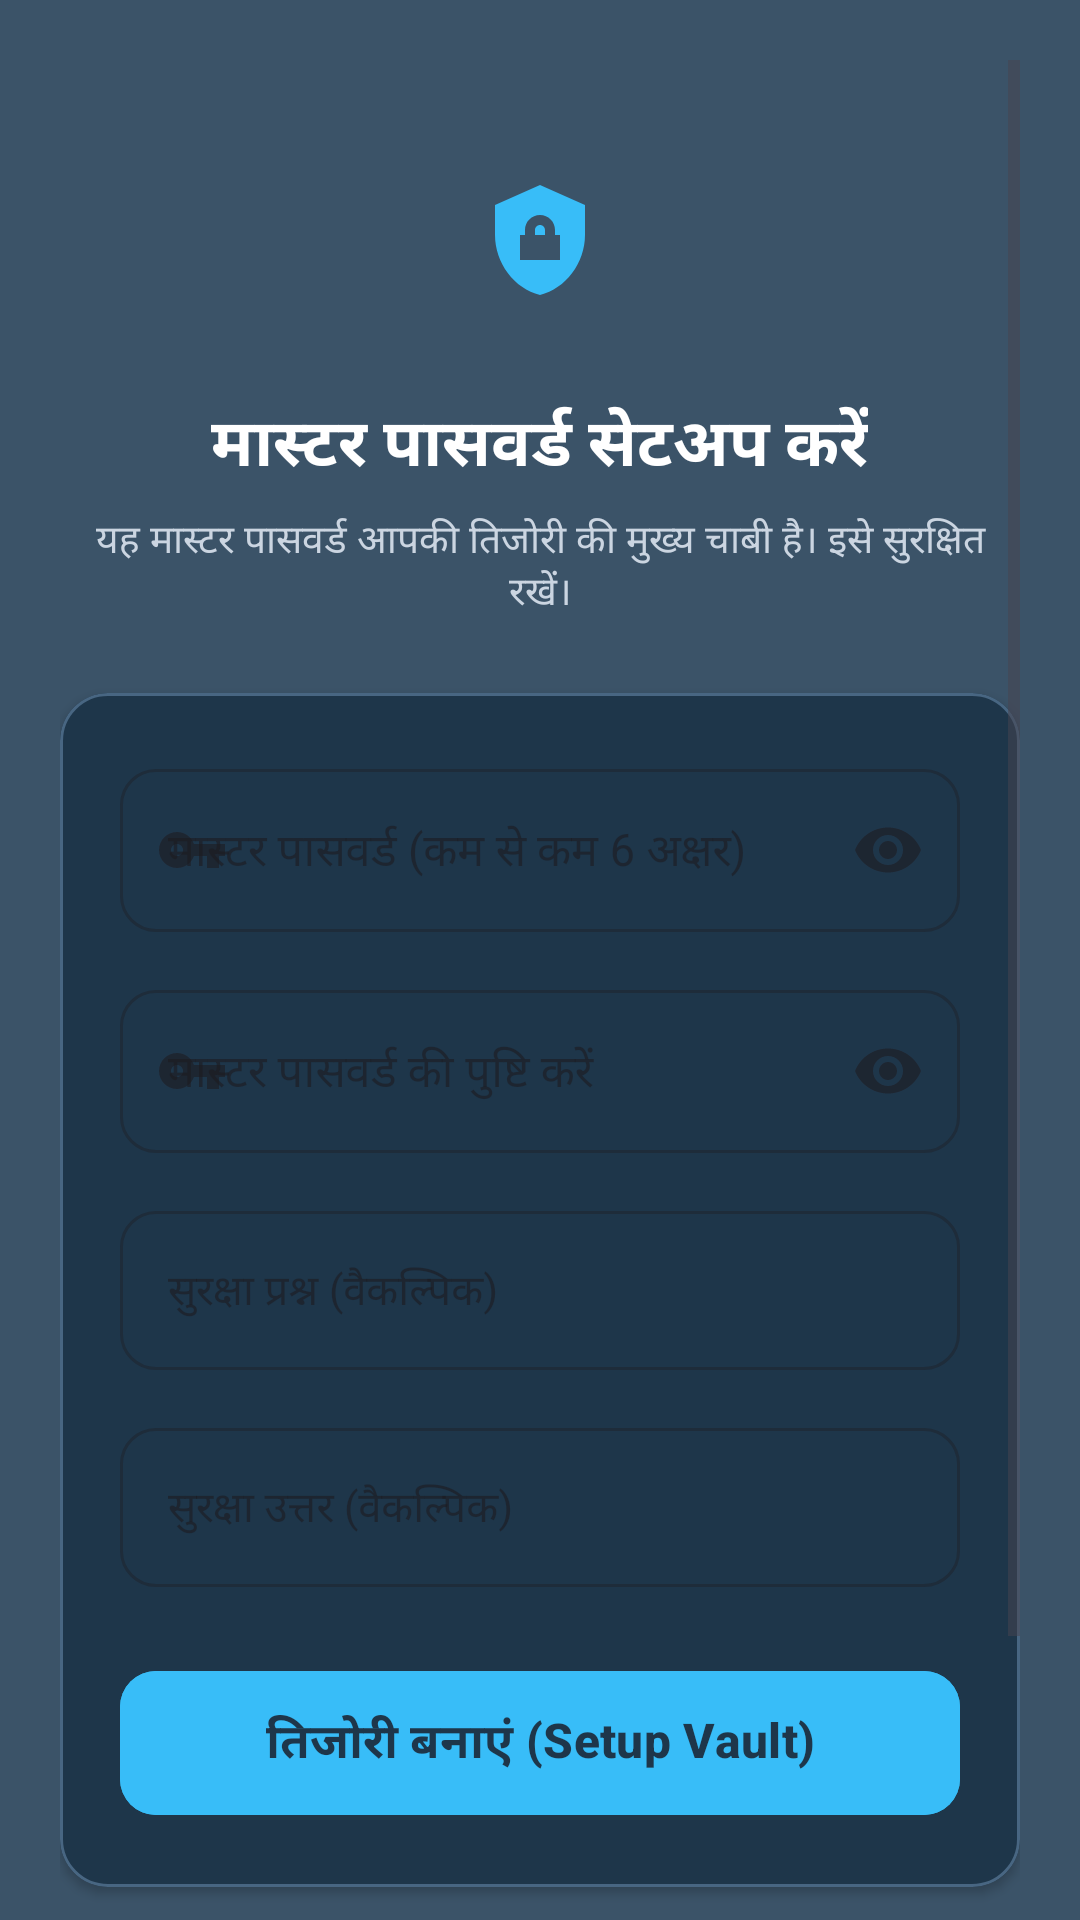

Write the Android layout XML for this screen, with the resource values it uses.
<!-- AndroidManifest.xml: application theme Theme.PasswordManager -->
<!-- res/layout/activity_setup.xml -->
<?xml version="1.0" encoding="utf-8"?>
<ScrollView xmlns:android="http://schemas.android.com/apk/res/android"
    xmlns:app="http://schemas.android.com/apk/res-auto"
    android:id="@+id/layout_setup_root"
    android:layout_width="match_parent"
    android:layout_height="match_parent"
    android:background="@color/bg_light"
    android:clipToPadding="false"
    android:fillViewport="true"
    android:padding="20dp">

    <LinearLayout
        android:layout_width="match_parent"
        android:layout_height="wrap_content"
        android:gravity="center_horizontal"
        android:orientation="vertical">

        
        <ImageView
            android:layout_width="72dp"
            android:layout_height="72dp"
            android:layout_marginTop="24dp"
            android:background="@drawable/bg_circle_avatar"
            android:contentDescription="@string/setup_title"
            android:padding="16dp"
            android:src="@drawable/ic_shield_lock" />

        <TextView
            android:layout_width="wrap_content"
            android:layout_height="wrap_content"
            android:layout_marginTop="16dp"
            android:text="@string/setup_title"
            android:textColor="@color/text_primary"
            android:textSize="22sp"
            android:textStyle="bold" />

        <TextView
            android:layout_width="wrap_content"
            android:layout_height="wrap_content"
            android:layout_marginTop="6dp"
            android:gravity="center"
            android:text="@string/setup_subtitle"
            android:textColor="@color/text_secondary"
            android:textSize="13sp" />

        
        <com.google.android.material.card.MaterialCardView
            android:layout_width="match_parent"
            android:layout_height="wrap_content"
            android:layout_marginTop="24dp"
            app:cardBackgroundColor="@color/surface_white"
            app:cardCornerRadius="16dp"
            app:cardElevation="2dp"
            app:strokeColor="@color/card_stroke"
            app:strokeWidth="1dp">

            <LinearLayout
                android:layout_width="match_parent"
                android:layout_height="wrap_content"
                android:orientation="vertical"
                android:padding="20dp">

                
                <com.google.android.material.textfield.TextInputLayout
                    android:id="@+id/input_layout_setup_password"
                    style="@style/Widget.MaterialComponents.TextInputLayout.OutlinedBox"
                    android:layout_width="match_parent"
                    android:layout_height="wrap_content"
                    android:hint="@string/master_password_hint"
                    app:boxCornerRadiusBottomEnd="12dp"
                    app:boxCornerRadiusBottomStart="12dp"
                    app:boxCornerRadiusTopEnd="12dp"
                    app:boxCornerRadiusTopStart="12dp"
                    app:endIconMode="password_toggle"
                    app:startIconDrawable="@drawable/ic_key">

                    <com.google.android.material.textfield.TextInputEditText
                        android:id="@+id/edit_setup_password"
                        android:layout_width="match_parent"
                        android:layout_height="wrap_content"
                        android:inputType="textPassword"
                        android:maxLines="1"
                        android:textSize="15sp" />
                </com.google.android.material.textfield.TextInputLayout>

                
                <com.google.android.material.textfield.TextInputLayout
                    android:id="@+id/input_layout_setup_confirm_password"
                    style="@style/Widget.MaterialComponents.TextInputLayout.OutlinedBox"
                    android:layout_width="match_parent"
                    android:layout_height="wrap_content"
                    android:layout_marginTop="14dp"
                    android:hint="@string/confirm_master_password_hint"
                    app:boxCornerRadiusBottomEnd="12dp"
                    app:boxCornerRadiusBottomStart="12dp"
                    app:boxCornerRadiusTopEnd="12dp"
                    app:boxCornerRadiusTopStart="12dp"
                    app:endIconMode="password_toggle"
                    app:startIconDrawable="@drawable/ic_key">

                    <com.google.android.material.textfield.TextInputEditText
                        android:id="@+id/edit_setup_confirm_password"
                        android:layout_width="match_parent"
                        android:layout_height="wrap_content"
                        android:inputType="textPassword"
                        android:maxLines="1"
                        android:textSize="15sp" />
                </com.google.android.material.textfield.TextInputLayout>

                
                <com.google.android.material.textfield.TextInputLayout
                    style="@style/Widget.MaterialComponents.TextInputLayout.OutlinedBox"
                    android:layout_width="match_parent"
                    android:layout_height="wrap_content"
                    android:layout_marginTop="14dp"
                    android:hint="@string/security_question_hint"
                    app:boxCornerRadiusBottomEnd="12dp"
                    app:boxCornerRadiusBottomStart="12dp"
                    app:boxCornerRadiusTopEnd="12dp"
                    app:boxCornerRadiusTopStart="12dp">

                    <com.google.android.material.textfield.TextInputEditText
                        android:id="@+id/edit_setup_security_question"
                        android:layout_width="match_parent"
                        android:layout_height="wrap_content"
                        android:inputType="text"
                        android:maxLines="1"
                        android:textSize="14sp" />
                </com.google.android.material.textfield.TextInputLayout>

                
                <com.google.android.material.textfield.TextInputLayout
                    style="@style/Widget.MaterialComponents.TextInputLayout.OutlinedBox"
                    android:layout_width="match_parent"
                    android:layout_height="wrap_content"
                    android:layout_marginTop="14dp"
                    android:hint="@string/security_answer_hint"
                    app:boxCornerRadiusBottomEnd="12dp"
                    app:boxCornerRadiusBottomStart="12dp"
                    app:boxCornerRadiusTopEnd="12dp"
                    app:boxCornerRadiusTopStart="12dp">

                    <com.google.android.material.textfield.TextInputEditText
                        android:id="@+id/edit_setup_security_answer"
                        android:layout_width="match_parent"
                        android:layout_height="wrap_content"
                        android:inputType="text"
                        android:maxLines="1"
                        android:textSize="14sp" />
                </com.google.android.material.textfield.TextInputLayout>

                
                <com.google.android.material.button.MaterialButton
                    android:id="@+id/btn_create_vault"
                    android:layout_width="match_parent"
                    android:layout_height="56dp"
                    android:layout_marginTop="24dp"
                    android:backgroundTint="@color/primary_blue"
                    android:text="@string/btn_create_vault"
                    android:textAllCaps="false"
                    android:textColor="@color/surface_white"
                    android:textSize="16sp"
                    android:textStyle="bold"
                    app:cornerRadius="12dp" />
            </LinearLayout>
        </com.google.android.material.card.MaterialCardView>

        
        <TextView
            android:layout_width="match_parent"
            android:layout_height="wrap_content"
            android:layout_marginTop="18dp"
            android:background="@drawable/bg_rounded_card"
            android:lineSpacingExtra="3dp"
            android:padding="14dp"
            android:text="महत्वपूर्ण सुरक्षा निर्देश:\n• इस मास्टर पासवर्ड को किसी डायरी में सुरक्षित लिख लें।\n• जीरो-नॉलेज एन्क्रिप्शन के कारण पासवर्ड भूल जाने पर पासवर्ड रिकवर नहीं हो सकता।"
            android:textColor="@color/text_secondary"
            android:textSize="12sp" />
    </LinearLayout>
</ScrollView>
<!-- resources referenced by this layout -->
<resources>
  <color name="bg_light">#3B5368</color>
  <color name="card_stroke">#486682</color>
  <color name="primary_blue">#38BDF8</color>
  <color name="surface_white">#1E364A</color>
  <color name="text_primary">#FFFFFF</color>
  <color name="text_secondary">#CBD5E1</color>
  <!-- drawable bg_rounded_card (drawable) -->
  <?xml version="1.0" encoding="utf-8"?>
  <shape xmlns:android="http://schemas.android.com/apk/res/android"
      android:shape="rectangle">
      <solid android:color="@color/surface_white" />
      <corners android:radius="22dp" />
      <stroke
          android:width="1dp"
          android:color="@color/card_stroke" />
  </shape>
  <!-- drawable ic_key (drawable) -->
  <vector xmlns:android="http://schemas.android.com/apk/res/android"
      android:width="24dp"
      android:height="24dp"
      android:viewportWidth="24"
      android:viewportHeight="24">
      <path
          android:fillColor="@color/primary_blue"
          android:pathData="M12.65,10C11.83,7.67 9.61,6 7,6c-3.31,0 -6,2.69 -6,6s2.69,6 6,6c2.61,0 4.83,-1.67 5.65,-4H17v4h4v-4h2v-4H12.65zM7,14c-1.1,0 -2,-0.9 -2,-2s0.9,-2 2,-2 2,0.9 2,2 -0.9,2 -2,2z"/>
  </vector>
  <!-- drawable ic_shield_lock (drawable) -->
  <vector xmlns:android="http://schemas.android.com/apk/res/android"
      android:width="24dp"
      android:height="24dp"
      android:viewportWidth="24"
      android:viewportHeight="24">
      <path
          android:fillColor="@color/primary_blue"
          android:pathData="M12,1L3,5v6c0,5.55 3.84,10.74 9,12 5.16,-1.26 9,-6.45 9,-12V5l-9,-4zm0,6c1.66,0 3,1.34 3,3v1h1v5H8v-5h1v-1c0,-1.66 1.34,-3 3,-3zm0,2c-0.55,0 -1,0.45 -1,1v1h2v-1c0,-0.55 -0.45,-1 -1,-1z"/>
  </vector>
  <string name="btn_create_vault">तिजोरी बनाएं (Setup Vault)</string>
  <string name="confirm_master_password_hint">मास्टर पासवर्ड की पुष्टि करें</string>
  <string name="master_password_hint">मास्टर पासवर्ड (कम से कम 6 अक्षर)</string>
  <string name="security_answer_hint">सुरक्षा उत्तर (वैकल्पिक)</string>
  <string name="security_question_hint">सुरक्षा प्रश्न (वैकल्पिक)</string>
  <string name="setup_subtitle">यह मास्टर पासवर्ड आपकी तिजोरी की मुख्य चाबी है। इसे सुरक्षित रखें।</string>
  <string name="setup_title">मास्टर पासवर्ड सेटअप करें</string>
  <style name="Theme.PasswordManager" parent="Theme.Material3.DayNight.NoActionBar">
          <item name="colorPrimary">@color/primary_blue</item>
          <item name="colorPrimaryVariant">@color/primary_blue_dark</item>
          <item name="colorOnPrimary">@color/text_primary</item>
          
          <item name="colorSecondary">@color/accent_gold</item>
          <item name="colorOnSecondary">#0F172A</item>
  
          <item name="android:statusBarColor">@color/bg_light</item>
          <item name="android:windowLightStatusBar">false</item>
          <item name="android:navigationBarColor">@color/bg_light</item>
          <item name="android:windowLightNavigationBar">false</item>
  
          <item name="android:windowBackground">@color/bg_light</item>
      </style>
  <color name="primary_blue_dark">#0284C7</color>
  <color name="accent_gold">#FACC15</color>
</resources>
